Labelled photos from "Dataset", an image-classification folder in BHISHMA108/Smart-Vision-Flipkart-Grid-6.0-Project. The possible labels are: fully ripe, overripe, perished, semi ripe, unripe.

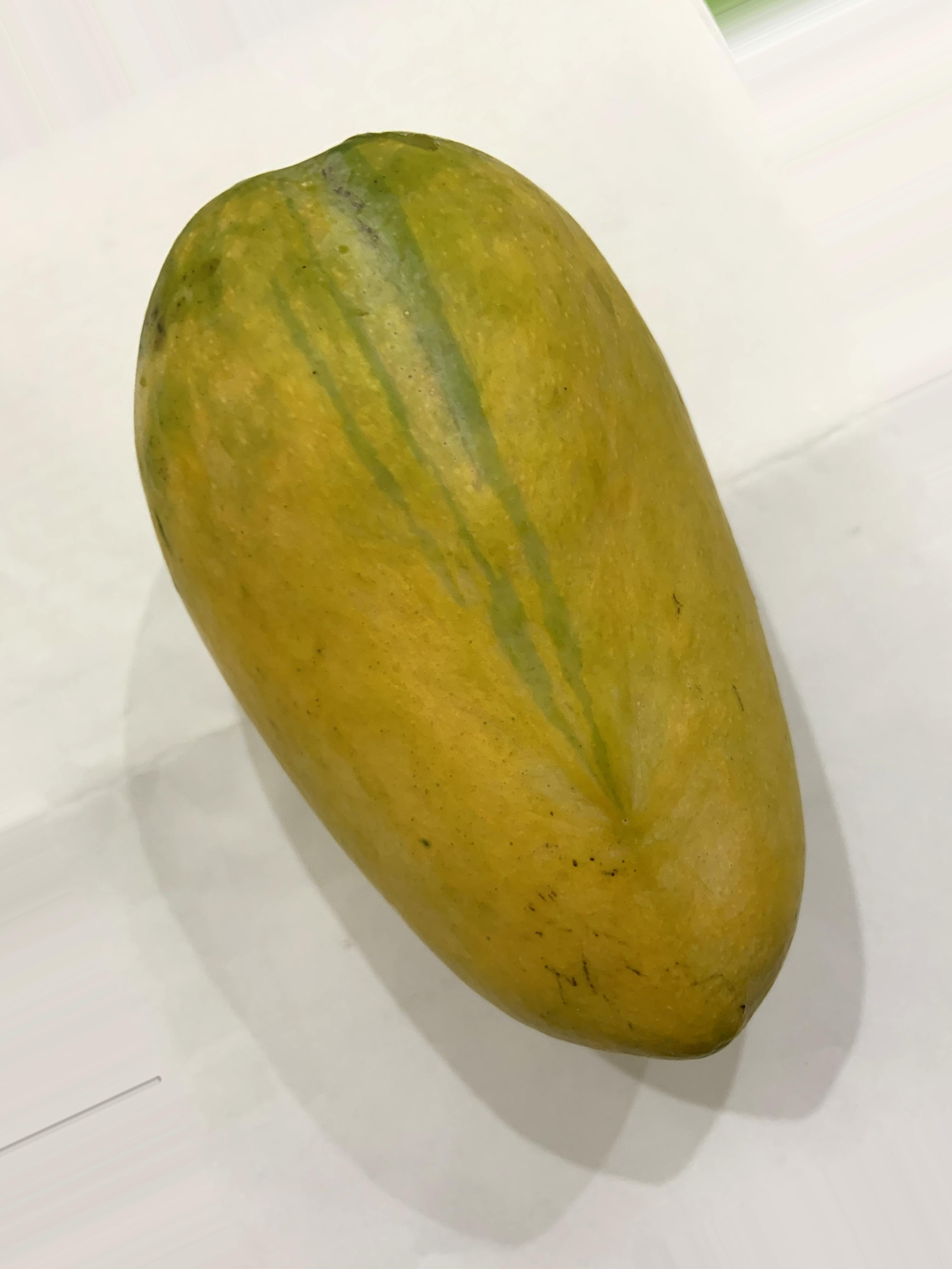
Label: fully ripe

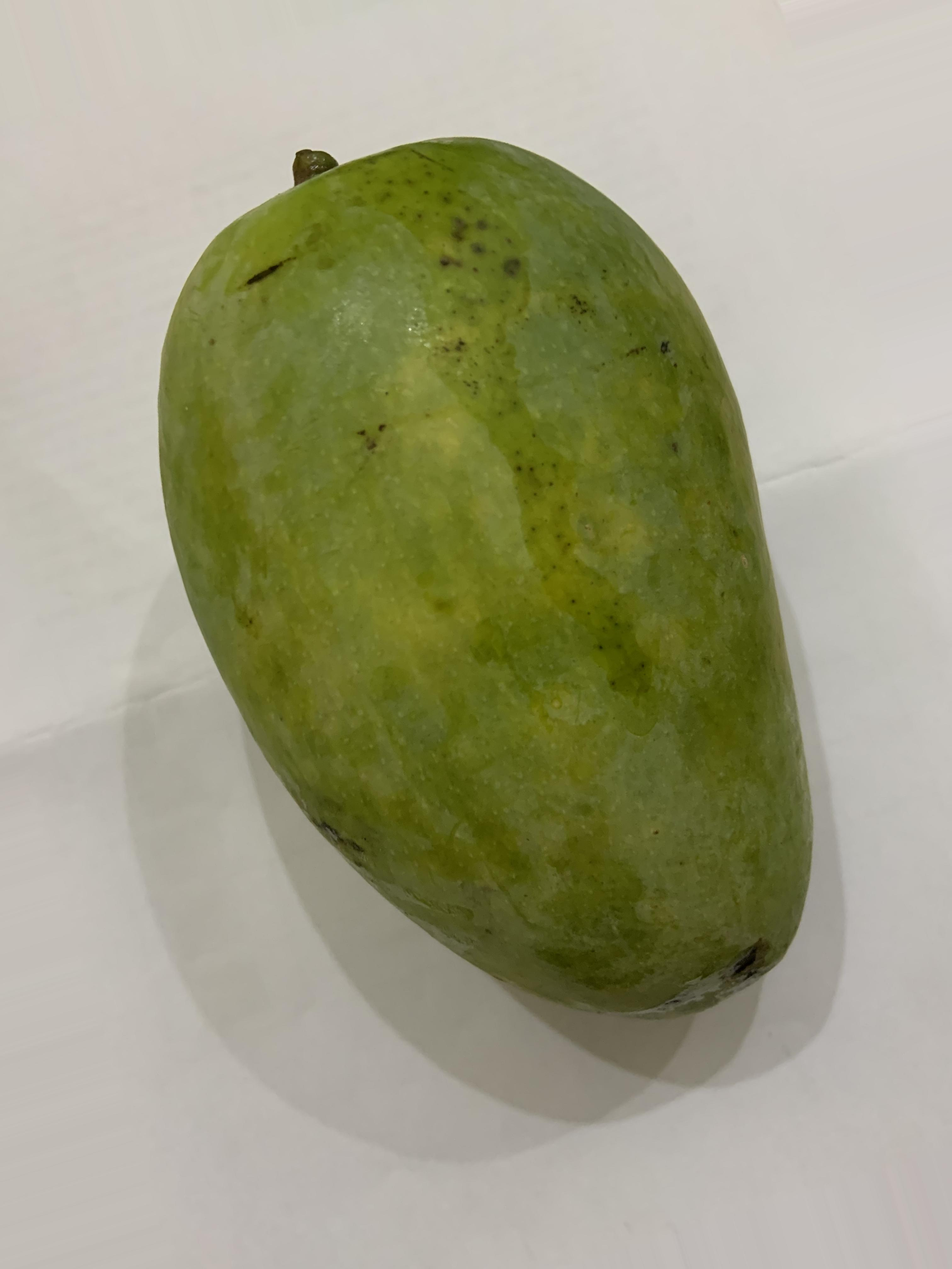
Label: unripe

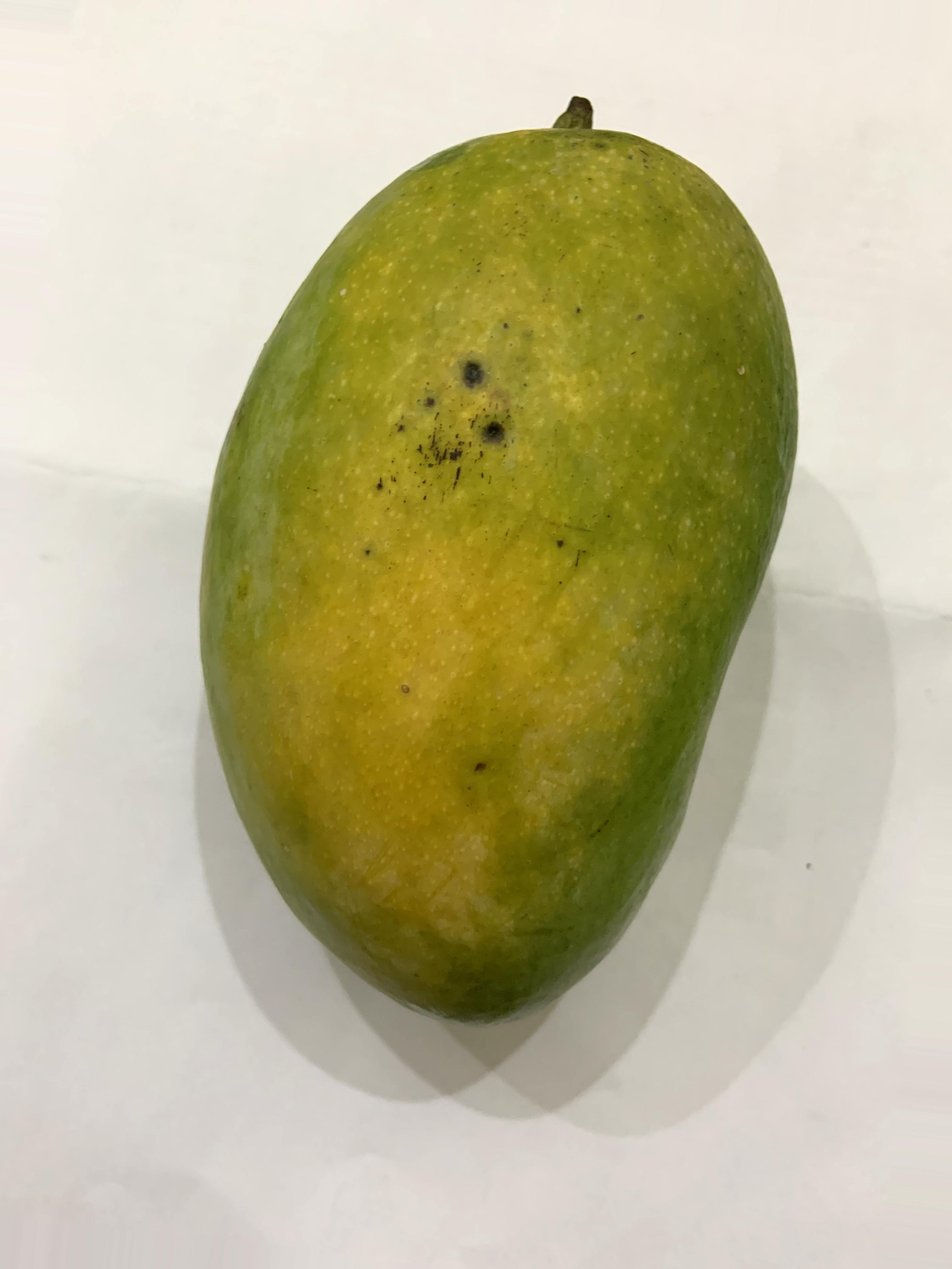
Label: semi ripe

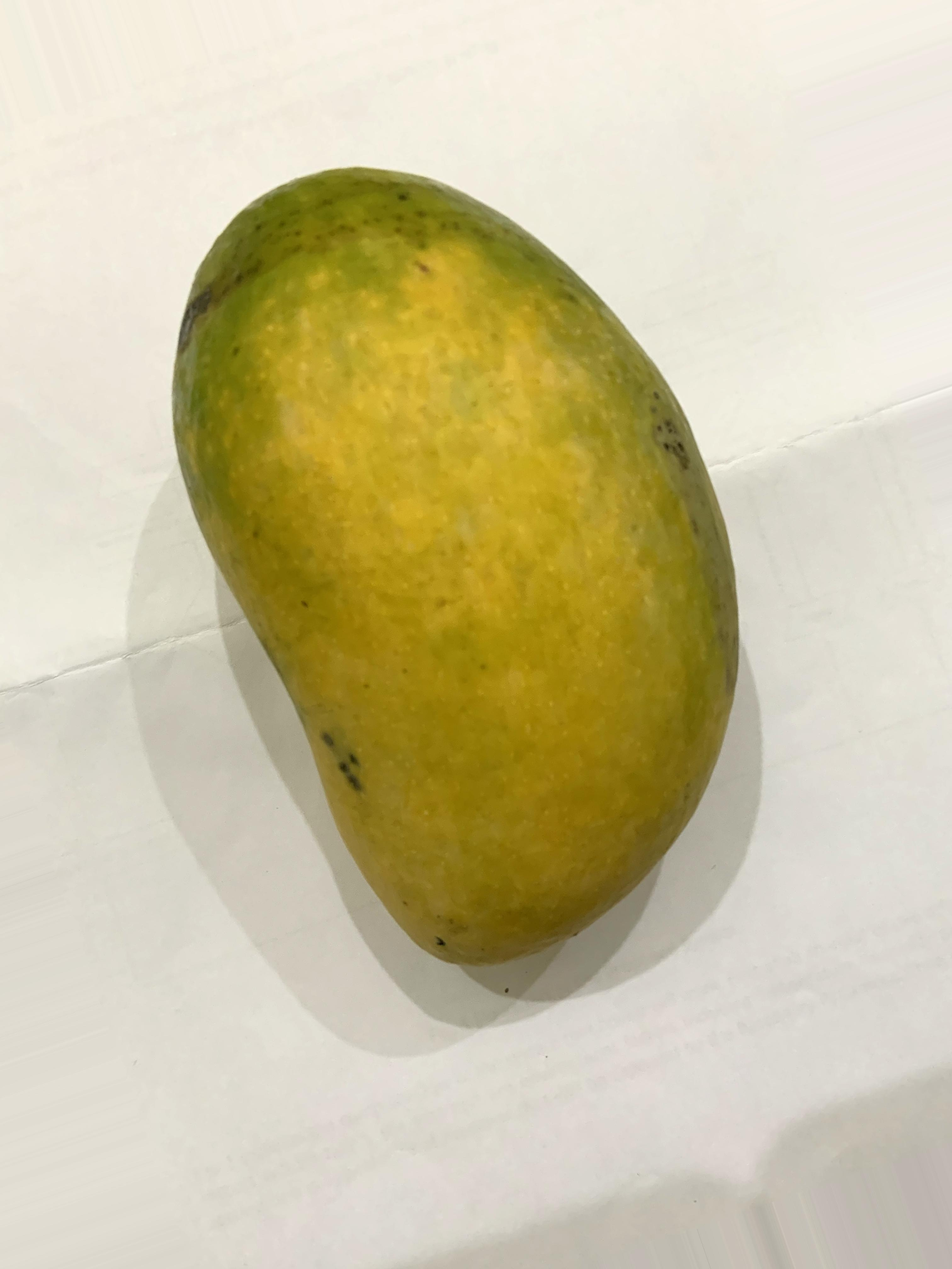
Label: fully ripe

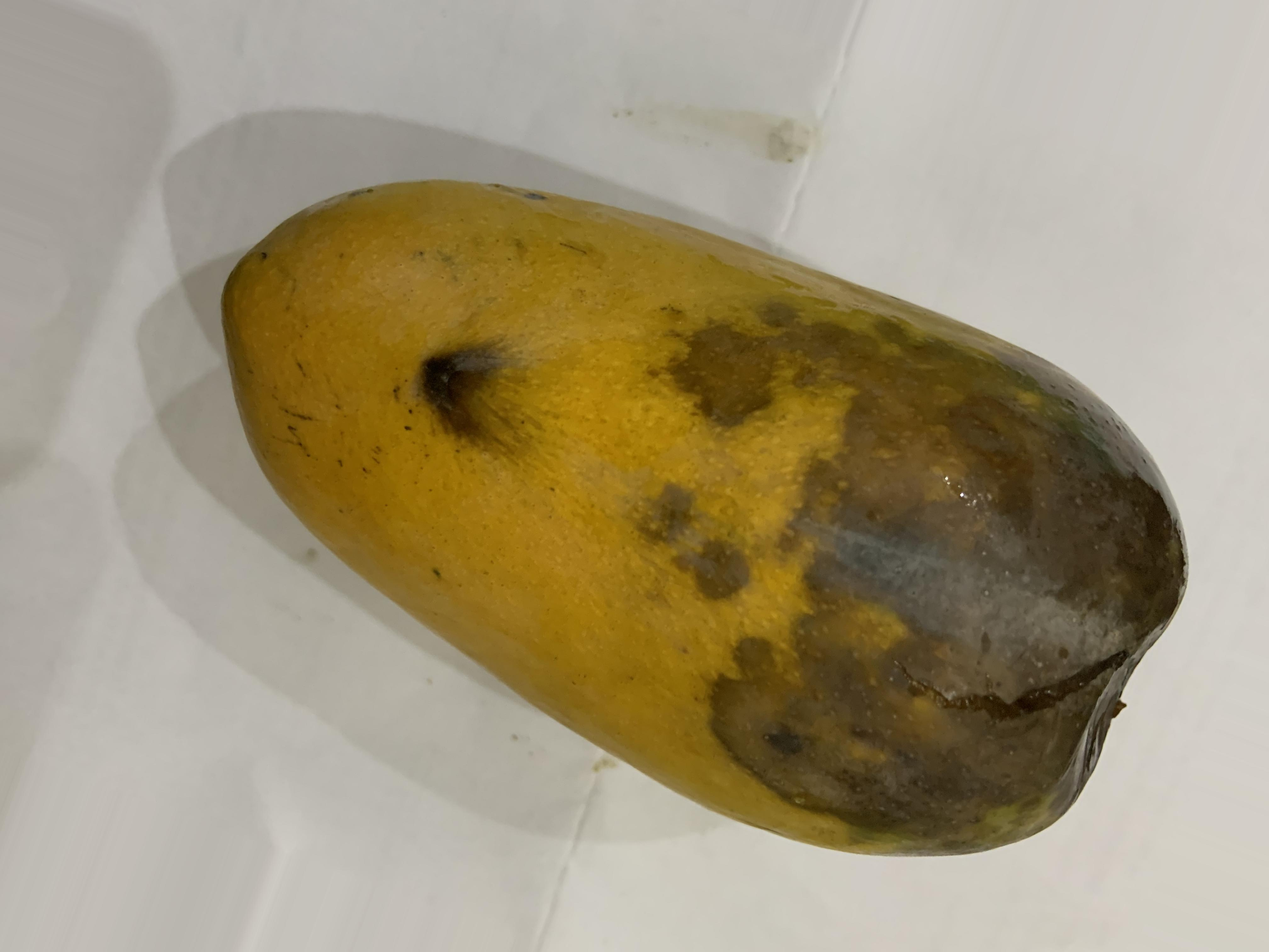
Label: perished

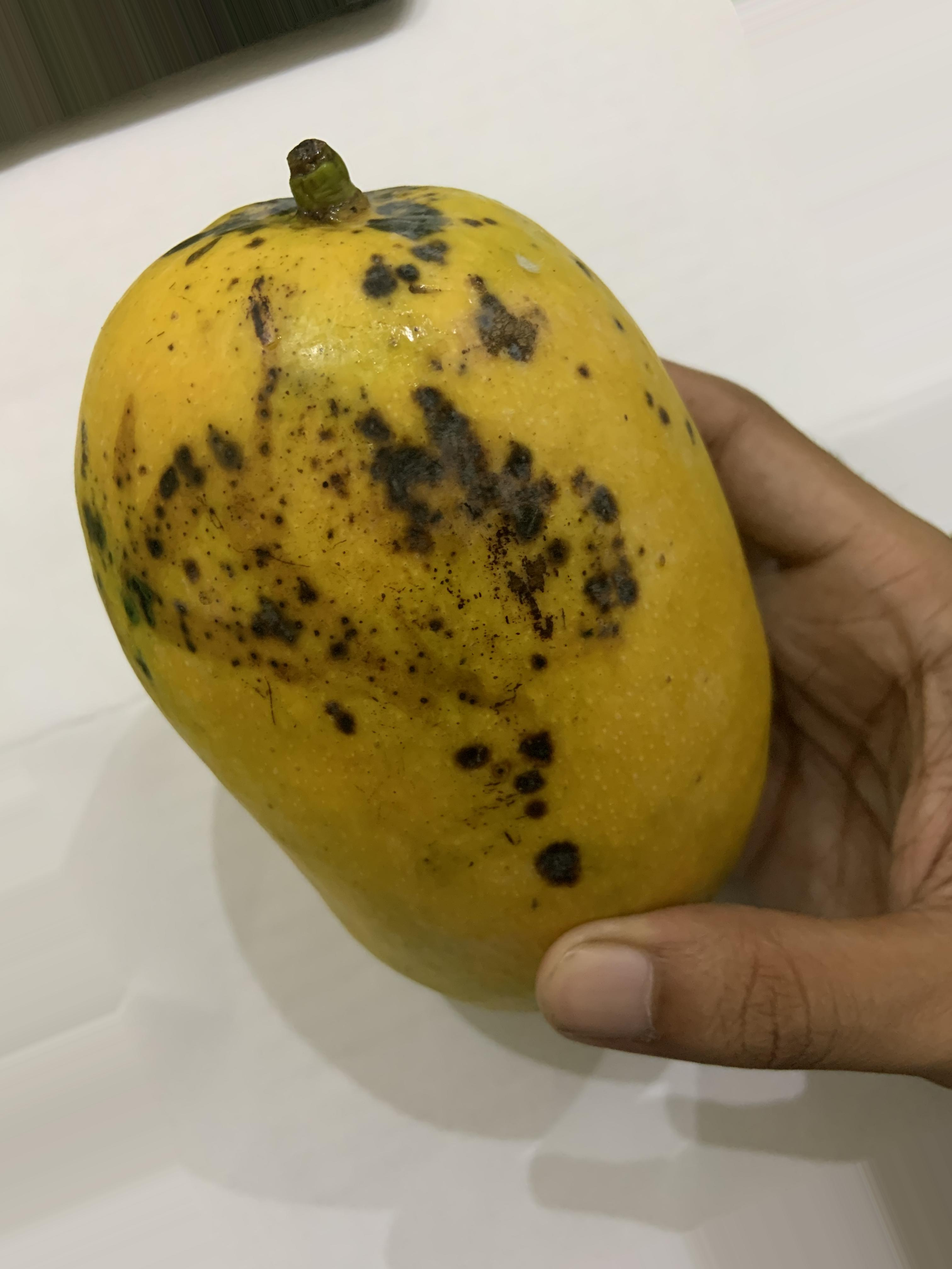
Label: overripe
